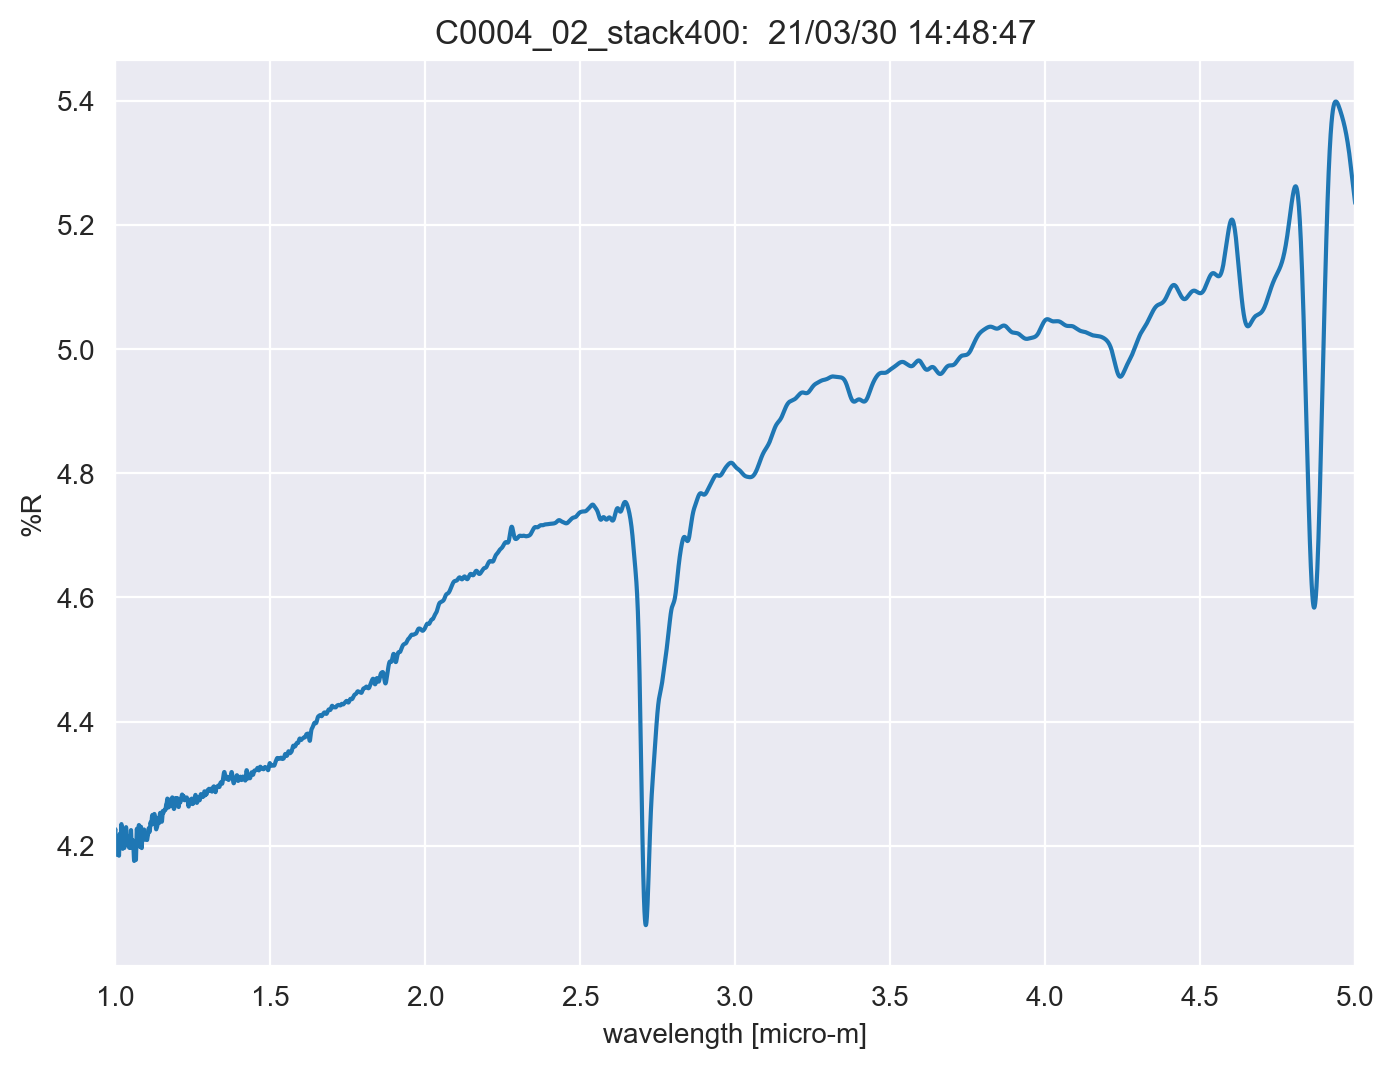

The file beside this chart, header and first rows:
TITLE, C0004_02_stack400
DATA TYPE, INFRARED SPECTRUM
ORIGIN, JASCO
OWNER, 
DATE, 21/03/30
TIME, 14:48:47
SPECTROMETER/DATA SYSTEM, 
LOCALE, 1041
RESOLUTION, 
DELTAX, -0.0003
XUNITS, MICROMETERS
YUNITS, REFLECTANCE
FIRSTX, 5
LASTX, 1
NPOINTS, 13334
FIRSTY, 5.235
MAXY, 5.399
MINY, 4.072
XYDATA
5, 5.235
5, 5.236
4.999, 5.237
4.999, 5.239
4.999, 5.24
4.998, 5.241
4.998, 5.243
4.998, 5.244
4.998, 5.245
4.997, 5.246
4.997, 5.248
4.997, 5.249
4.996, 5.25
4.996, 5.252
4.996, 5.253
4.995, 5.254
4.995, 5.256
4.995, 5.257
4.995, 5.258
4.994, 5.259
4.994, 5.261
4.994, 5.262
4.993, 5.263
4.993, 5.265
4.993, 5.266
4.992, 5.267
4.992, 5.269
4.992, 5.27
4.992, 5.271
4.991, 5.273
4.991, 5.274
4.991, 5.275
4.99, 5.276
4.99, 5.278
4.99, 5.279
4.989, 5.28
4.989, 5.282
4.989, 5.283
4.989, 5.284
4.988, 5.285
4.988, 5.287
4.988, 5.288
... 13,322 more rows
